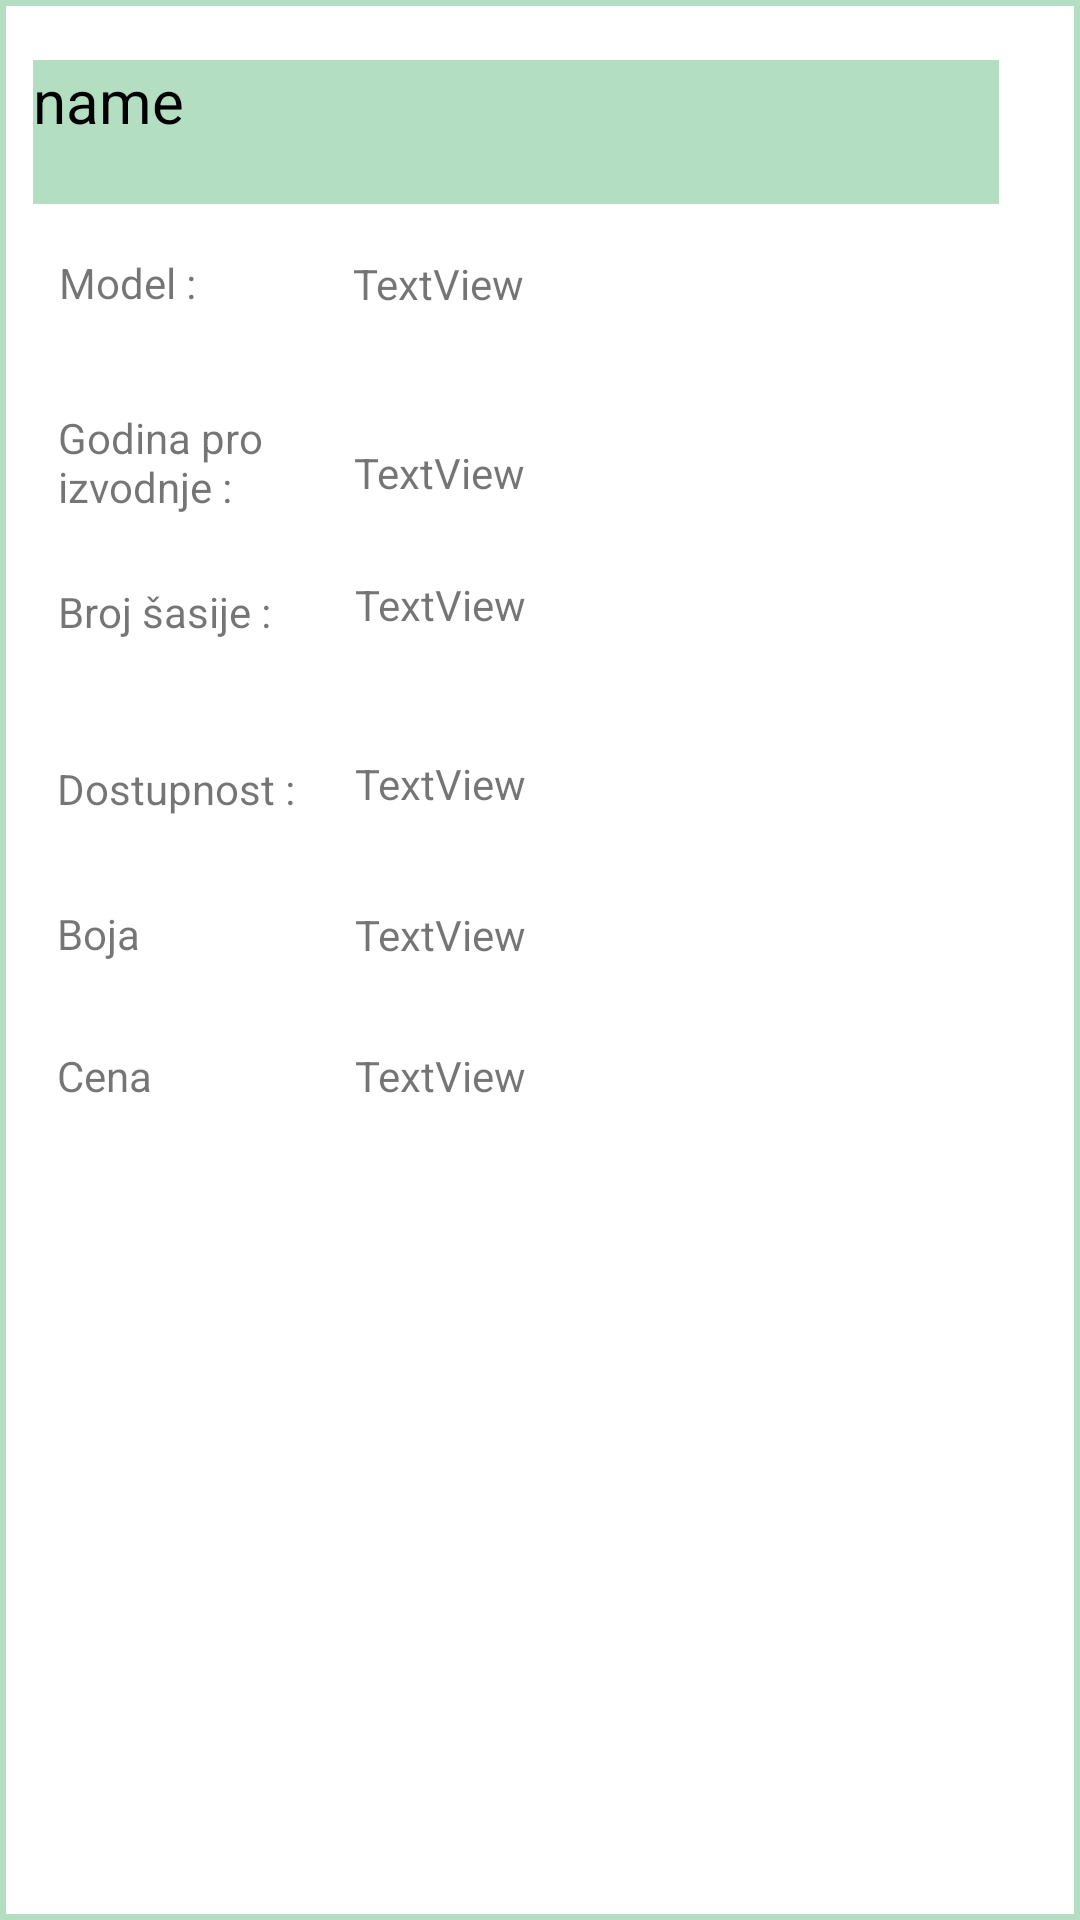

Produce the Android XML layout that renders to this screen, including the resource entries it uses.
<!-- AndroidManifest.xml: application theme Theme.Rsrafseptandrijana_dimic_rn7820 -->
<!-- res/layout/layout_searchedcars.xml -->
<?xml version="1.0" encoding="utf-8"?>

<FrameLayout xmlns:android="http://schemas.android.com/apk/res/android"
    xmlns:app="http://schemas.android.com/apk/res-auto"
    xmlns:tools="http://schemas.android.com/tools"
    android:layout_width="match_parent"
    android:layout_height="390dp"
    android:background="@drawable/border2"
    >

    
    <FrameLayout
        android:layout_width="match_parent"
        android:layout_height="390dp"
        tools:context=".Fragment2">

        <androidx.constraintlayout.widget.ConstraintLayout
            android:layout_width="match_parent"
            android:layout_height="390dp">


            <TextView
                android:id="@+id/car"
                android:layout_width="322dp"
                android:layout_height="48dp"
                android:background="#B3DEC1"
                android:text="name"
                android:textColor="@android:color/black"
                android:textSize="20sp"
                app:layout_constraintBottom_toBottomOf="parent"
                app:layout_constraintEnd_toEndOf="parent"
                app:layout_constraintHorizontal_bias="0.291"
                app:layout_constraintStart_toStartOf="parent"
                app:layout_constraintTop_toTopOf="parent"
                app:layout_constraintVertical_bias="0.058" />

            <TextView
                android:id="@+id/car_model"
                android:layout_width="124dp"
                android:layout_height="39dp"
                android:text="TextView"
                app:layout_constraintBottom_toBottomOf="parent"
                app:layout_constraintEnd_toEndOf="parent"
                app:layout_constraintHorizontal_bias="0.498"
                app:layout_constraintStart_toStartOf="parent"
                app:layout_constraintTop_toTopOf="parent"
                app:layout_constraintVertical_bias="0.242" />

            <TextView
                android:id="@+id/car_model_year"
                android:layout_width="124dp"
                android:layout_height="39dp"
                android:text="TextView"
                app:layout_constraintBottom_toBottomOf="parent"
                app:layout_constraintEnd_toEndOf="parent"
                app:layout_constraintStart_toStartOf="parent"
                app:layout_constraintTop_toBottomOf="@+id/car_model"
                app:layout_constraintVertical_bias="0.105" />

            <TextView
                android:id="@+id/car_vin"
                android:layout_width="124dp"
                android:layout_height="39dp"
                android:text="TextView"
                app:layout_constraintBottom_toTopOf="@+id/availability"
                app:layout_constraintEnd_toEndOf="parent"
                app:layout_constraintHorizontal_bias="0.501"
                app:layout_constraintStart_toStartOf="parent"
                app:layout_constraintTop_toBottomOf="@+id/car_model_year"
                app:layout_constraintVertical_bias="0.195" />

            <TextView
                android:id="@+id/type2"
                android:layout_width="50dp"
                android:layout_height="38dp"
                android:text="Model : "
                app:layout_constraintBottom_toBottomOf="parent"
                app:layout_constraintEnd_toEndOf="parent"
                app:layout_constraintHorizontal_bias="0.063"
                app:layout_constraintStart_toStartOf="parent"
                app:layout_constraintTop_toTopOf="parent"
                app:layout_constraintVertical_bias="0.241" />

            <TextView
                android:id="@+id/type3"
                android:layout_width="91dp"
                android:layout_height="37dp"
                android:text="Dostupnost : "
                app:layout_constraintBottom_toBottomOf="parent"
                app:layout_constraintEnd_toEndOf="parent"
                app:layout_constraintHorizontal_bias="0.071"
                app:layout_constraintStart_toStartOf="parent"
                app:layout_constraintTop_toBottomOf="@+id/type"
                app:layout_constraintVertical_bias="0.123" />

            <TextView
                android:id="@+id/type4"
                android:layout_width="91dp"
                android:layout_height="37dp"
                android:text="Boja"
                app:layout_constraintBottom_toBottomOf="parent"
                app:layout_constraintEnd_toEndOf="parent"
                app:layout_constraintHorizontal_bias="0.071"
                app:layout_constraintStart_toStartOf="parent"
                app:layout_constraintTop_toBottomOf="@+id/type3"
                app:layout_constraintVertical_bias="0.183" />

            <TextView
                android:id="@+id/type5"
                android:layout_width="91dp"
                android:layout_height="37dp"
                android:text="Cena"
                app:layout_constraintBottom_toBottomOf="parent"
                app:layout_constraintEnd_toEndOf="parent"
                app:layout_constraintHorizontal_bias="0.071"
                app:layout_constraintStart_toStartOf="parent"
                app:layout_constraintTop_toBottomOf="@+id/type3"
                app:layout_constraintVertical_bias="0.938" />

            <TextView
                android:id="@+id/type"
                android:layout_width="81dp"
                android:layout_height="45dp"
                android:text="Broj šasije :"
                app:layout_constraintBottom_toBottomOf="parent"
                app:layout_constraintEnd_toEndOf="parent"
                app:layout_constraintHorizontal_bias="0.069"
                app:layout_constraintStart_toStartOf="parent"
                app:layout_constraintTop_toBottomOf="@+id/textView4"
                app:layout_constraintVertical_bias="0.074" />

            <TextView
                android:id="@+id/availability"
                android:layout_width="124dp"
                android:layout_height="39dp"
                android:text="TextView"
                app:layout_constraintBottom_toBottomOf="parent"
                app:layout_constraintEnd_toEndOf="parent"
                app:layout_constraintHorizontal_bias="0.501"
                app:layout_constraintStart_toStartOf="parent"
                app:layout_constraintTop_toTopOf="parent"
                app:layout_constraintVertical_bias="0.717" />

            <TextView
                android:id="@+id/color"
                android:layout_width="124dp"
                android:layout_height="39dp"
                android:text="TextView"
                app:layout_constraintBottom_toBottomOf="parent"
                app:layout_constraintEnd_toEndOf="parent"
                app:layout_constraintHorizontal_bias="0.501"
                app:layout_constraintStart_toStartOf="parent"
                app:layout_constraintTop_toTopOf="parent"
                app:layout_constraintVertical_bias="0.86" />

            <TextView
                android:id="@+id/price"
                android:layout_width="124dp"
                android:layout_height="39dp"
                android:text="TextView"
                app:layout_constraintBottom_toBottomOf="parent"
                app:layout_constraintEnd_toEndOf="parent"
                app:layout_constraintHorizontal_bias="0.501"
                app:layout_constraintStart_toStartOf="parent"
                app:layout_constraintTop_toTopOf="parent"
                app:layout_constraintVertical_bias="0.994" />

            <TextView
                android:id="@+id/textView4"
                android:layout_width="70dp"
                android:layout_height="46dp"
                android:text="Godina proizvodnje : "
                app:layout_constraintBottom_toBottomOf="parent"
                app:layout_constraintEnd_toEndOf="parent"
                app:layout_constraintHorizontal_bias="0.067"
                app:layout_constraintStart_toStartOf="parent"
                app:layout_constraintTop_toBottomOf="@+id/type2"
                app:layout_constraintVertical_bias="0.061" />

        </androidx.constraintlayout.widget.ConstraintLayout>
    </FrameLayout>


</FrameLayout>
<!-- resources referenced by this layout -->
<resources>
  <!-- drawable border2 (drawable) -->
  <shape xmlns:android="http://schemas.android.com/apk/res/android"
      android:shape="rectangle" >
  
      <stroke
          android:width="2dp"
          android:color="@color/light_green" />
  
  </shape>
  <style name="Theme.Rsrafseptandrijana_dimic_rn7820" parent="Theme.MaterialComponents.DayNight.DarkActionBar">
          
          <item name="colorPrimary">@color/purple_500</item>
          <item name="colorPrimaryVariant">@color/purple_700</item>
          <item name="colorOnPrimary">@color/white</item>
          
          <item name="colorSecondary">@color/teal_200</item>
          <item name="colorSecondaryVariant">@color/teal_700</item>
          <item name="colorOnSecondary">@color/black</item>
          
          <item name="android:statusBarColor" tools:targetApi="l">?attr/colorPrimaryVariant</item>
          
      </style>
  <color name="light_green">#B3DEC1</color>
  <color name="purple_500">#151A40</color>
  <color name="purple_700">#151A40</color>
  <color name="white">#FFFFFFFF</color>
  <color name="teal_200">#E9EB87</color>
  <color name="teal_700">#39BFBE</color>
  <color name="black">#FF000000</color>
</resources>
